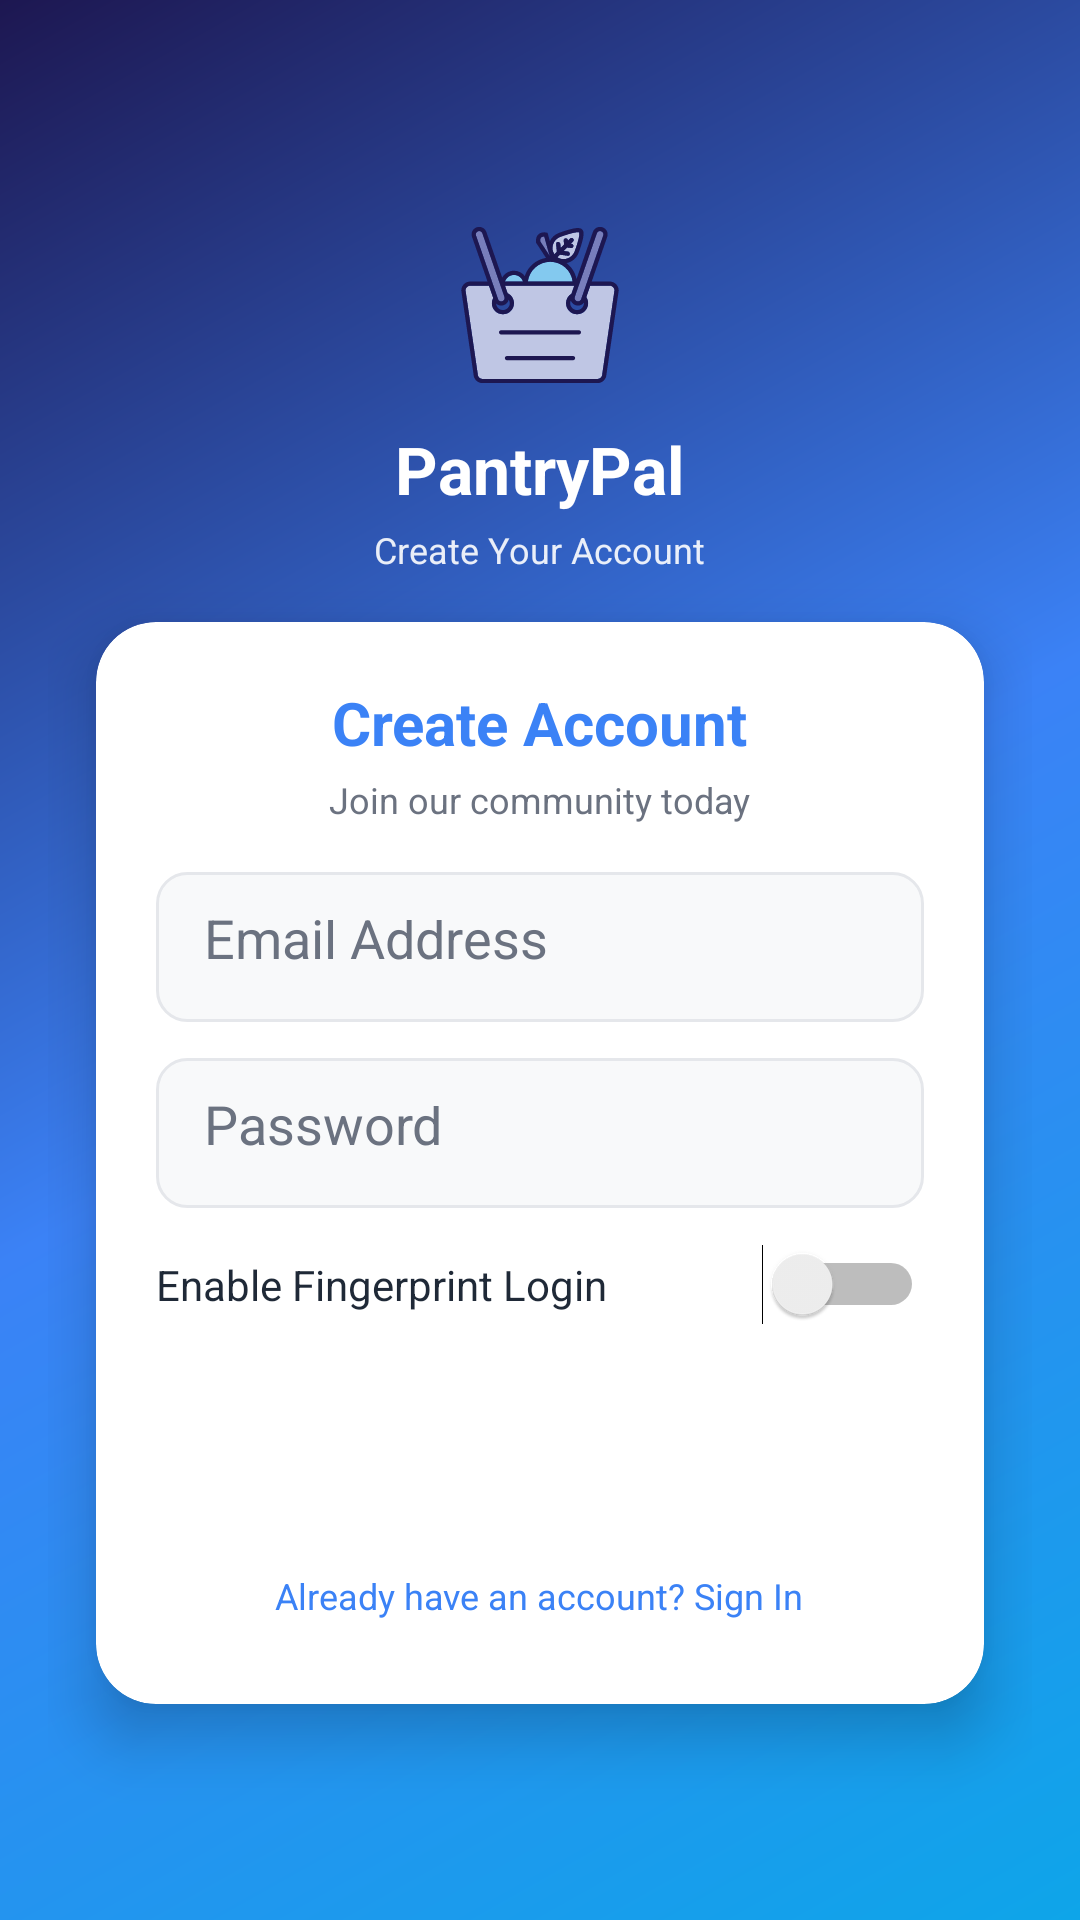

Android layout source for this screen:
<!-- AndroidManifest.xml: application theme Theme.PantryPaloneVo -->
<!-- res/layout/activity_sign_up.xml -->
<?xml version="1.0" encoding="utf-8"?>
<LinearLayout xmlns:android="http://schemas.android.com/apk/res/android"
    xmlns:app="http://schemas.android.com/apk/res-auto"
    android:layout_width="match_parent"
    android:layout_height="match_parent"
    android:orientation="vertical"
    android:padding="16dp"
    android:background="@drawable/login_background"
    android:gravity="center">

    
    <ImageView
        android:layout_width="60dp"
        android:layout_height="60dp"
        android:src="@drawable/ic_splash"
        android:layout_marginTop="20dp"
        android:layout_marginBottom="10dp"
        android:contentDescription="PantryPal Logo" />

    
    <TextView
        android:layout_width="wrap_content"
        android:layout_height="wrap_content"
        android:text="PantryPal"
        android:textSize="22sp"
        android:textStyle="bold"
        android:textColor="@color/white"
        android:layout_marginBottom="4dp"
        android:gravity="center" />

    
    <TextView
        android:layout_width="wrap_content"
        android:layout_height="wrap_content"
        android:text="Create Your Account"
        android:textSize="12sp"
        android:textColor="@color/white"
        android:alpha="0.9"
        android:layout_marginBottom="16dp"
        android:gravity="center" />

    
    <androidx.cardview.widget.CardView
        android:layout_width="match_parent"
        android:layout_height="wrap_content"
        android:layout_marginHorizontal="16dp"
        android:layout_marginBottom="20dp"
        app:cardCornerRadius="20dp"
        app:cardElevation="12dp"
        app:cardBackgroundColor="@color/white">

        <LinearLayout
            android:layout_width="match_parent"
            android:layout_height="wrap_content"
            android:orientation="vertical"
            android:padding="20dp">

            
            <TextView
                android:layout_width="wrap_content"
                android:layout_height="wrap_content"
                android:text="Create Account"
                android:textSize="20sp"
                android:textStyle="bold"
                android:textColor="@color/primary_blue"
                android:layout_gravity="center_horizontal"
                android:layout_marginBottom="4dp" />

            <TextView
                android:layout_width="wrap_content"
                android:layout_height="wrap_content"
                android:text="Join our community today"
                android:textSize="12sp"
                android:textColor="@color/text_secondary"
                android:layout_gravity="center_horizontal"
                android:layout_marginBottom="16dp" />

            
            <EditText
                android:id="@+id/etNewEmail"
                android:layout_width="match_parent"
                android:layout_height="50dp"
                android:hint="Email Address"
                android:inputType="textEmailAddress"
                android:background="@drawable/rounded_edittext"
                android:padding="16dp"
                android:layout_marginBottom="12dp"
                android:textColor="@color/text_primary"
                android:textColorHint="@color/text_secondary" />

            
            <EditText
                android:id="@+id/etNewPassword"
                android:layout_width="match_parent"
                android:layout_height="50dp"
                android:hint="Password"
                android:inputType="textPassword"
                android:background="@drawable/rounded_edittext"
                android:padding="16dp"
                android:layout_marginBottom="12dp"
                android:textColor="@color/text_primary"
                android:textColorHint="@color/text_secondary" />

            
            <LinearLayout
                android:layout_width="match_parent"
                android:layout_height="wrap_content"
                android:orientation="horizontal"
                android:gravity="center_vertical"
                android:layout_marginBottom="12dp">

                <TextView
                    android:id="@+id/tvFingerprintToggleLabel"
                    android:layout_width="0dp"
                    android:layout_height="wrap_content"
                    android:layout_weight="1"
                    android:text="Enable Fingerprint Login"
                    android:textSize="14sp"
                    android:textColor="@color/text_primary" />

                <Switch
                    android:id="@+id/switchFingerprint"
                    android:layout_width="wrap_content"
                    android:layout_height="wrap_content" />

            </LinearLayout>

            
            <Button
                android:id="@+id/btnSignUp"
                android:layout_width="match_parent"
                android:layout_height="50dp"
                android:text="Create Account"
                android:textSize="16sp"
                android:textStyle="bold"
                android:background="@drawable/rounded_button_blue"
                android:textColor="@color/white"
                android:layout_marginBottom="12dp" />

            
            <TextView
                android:id="@+id/tvBackToLogin"
                android:layout_width="wrap_content"
                android:layout_height="wrap_content"
                android:text="Already have an account? Sign In"
                android:textColor="@color/primary_blue"
                android:textSize="12sp"
                android:layout_gravity="center_horizontal"
                android:clickable="true"
                android:focusable="true"
                android:background="@drawable/rounded_text_button"
                android:padding="8dp" />

        </LinearLayout>
    </androidx.cardview.widget.CardView>

</LinearLayout>
<!-- resources referenced by this layout -->
<resources>
  <color name="primary_blue">#3B82F6</color>
  <color name="text_primary">#1F2937</color>
  <color name="text_secondary">#6B7280</color>
  <color name="white">#FFFFFFFF</color>
  <!-- drawable ic_splash: vector/xml drawable (drawable, 7531 chars, omitted) -->
  <!-- drawable login_background (drawable) -->
  <?xml version="1.0" encoding="utf-8"?>
  <shape xmlns:android="http://schemas.android.com/apk/res/android"
      android:shape="rectangle">
      <gradient
          android:startColor="@color/splash_gradient_start"
          android:centerColor="@color/splash_gradient_center"
          android:endColor="@color/splash_gradient_end"
          android:angle="135"
          android:type="linear" />
  </shape>
  <!-- drawable rounded_edittext (drawable) -->
  <?xml version="1.0" encoding="utf-8"?>
  <shape xmlns:android="http://schemas.android.com/apk/res/android"
      android:shape="rectangle">
      <solid android:color="#F8F9FA" />
      <stroke
          android:width="1dp"
          android:color="@color/divider" />
      <corners android:radius="10dp" />
  </shape>
  <style name="Theme.PantryPaloneVo" parent="Theme.PantryPal">
          
          <item name="colorPrimary">@color/brand_green</item>
          <item name="colorPrimaryVariant">@color/brand_green</item>
          <item name="colorOnPrimary">@android:color/white</item>
          <item name="colorSecondary">@color/brand_green_dark</item>
          <item name="colorSecondaryVariant">@color/brand_green_dark</item>
          <item name="colorOnSecondary">@android:color/white</item>
          
          <item name="android:statusBarColor" tools:targetApi="l">@color/brand_green</item>
          
          <item name="android:navigationBarColor" tools:targetApi="l">@color/brand_green</item>
          <item name="windowActionBar">false</item>
          <item name="windowNoTitle">true</item>
      </style>
  <color name="splash_gradient_start">#0EA5E9</color>
  <color name="splash_gradient_center">#3B82F6</color>
  <color name="splash_gradient_end">#1D1751</color>
  <color name="divider">#E5E7EB</color>
  <style name="Theme.PantryPal" parent="Theme.AppCompat.DayNight">
          
          <item name="colorPrimary">@color/brand_green</item>
          <item name="colorPrimaryVariant">@color/brand_green</item>
          <item name="colorOnPrimary">@android:color/white</item>
          
          <item name="colorSecondary">@color/brand_green_dark</item>
          <item name="colorSecondaryVariant">@color/brand_green_dark</item>
          <item name="colorOnSecondary">@android:color/white</item>
          
          <item name="android:statusBarColor" tools:targetApi="l">@color/brand_green</item>
          
          <item name="android:navigationBarColor" tools:targetApi="l">@color/brand_green</item>
          
          <item name="windowActionBar">false</item>
          <item name="windowNoTitle">true</item>
      </style>
  <color name="brand_green">#4CAE4F</color>
  <color name="brand_green_dark">#3E8E41</color>
</resources>
